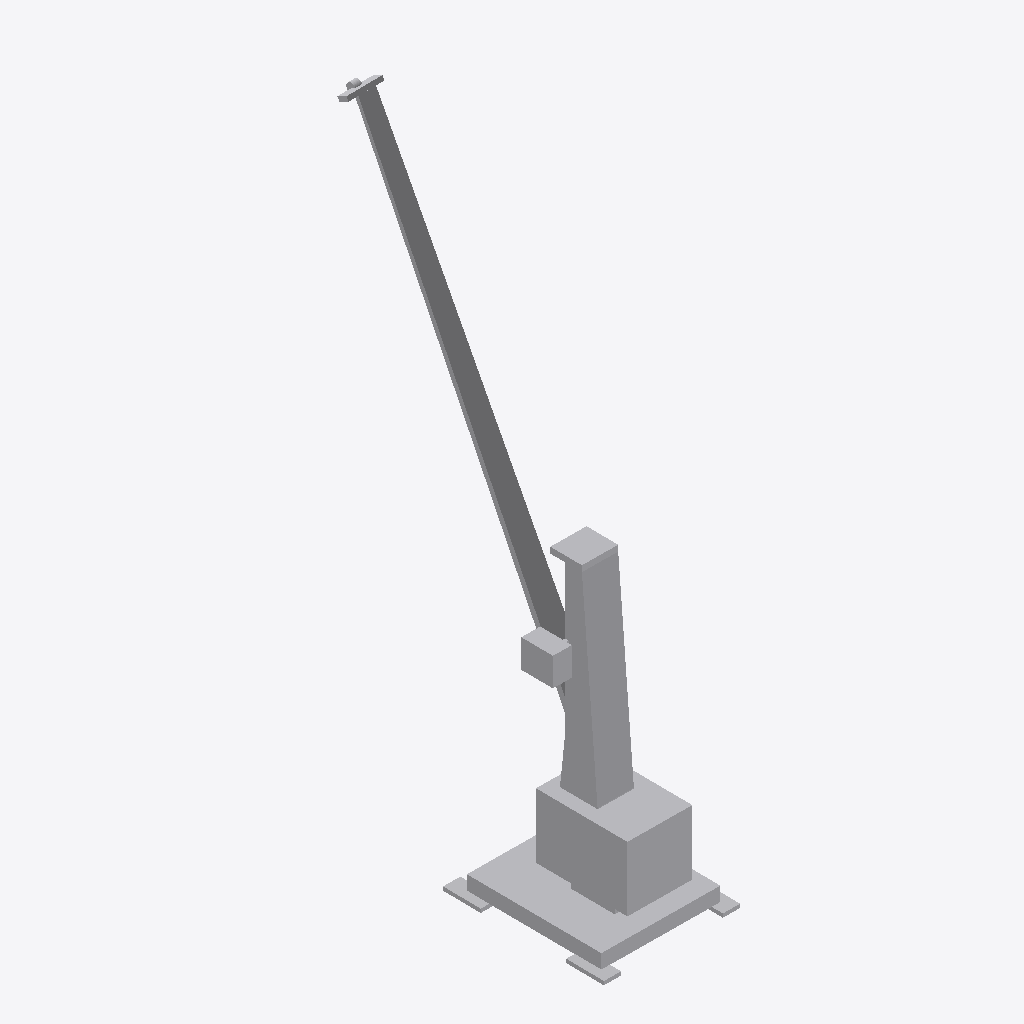
Isometric view of an IFC building model (IFC-SPF (STEP), schema IFC2X3, length unit metre), seen from the south-west, elements coloured by IFC class: 1 other element (light grey).
Extent 14.4 m × 34.1 m × 62.6 m (x, y, z). Elements (1): 1 IfcBuildingElementPart.

HEADER;
FILE_DESCRIPTION(('IFC 2x3 Building Model'),'2;1');
FILE_NAME('','2023-03-16T11:49:58',(''),(''),'','ASIFC - 3.4.0.1268','');
FILE_SCHEMA(('IFC2X3'));
ENDSEC;
DATA;
#7=IFCPROJECT('1SfsRBDRD8LuqycSrqaSna',#6,'PortDeBarcelona','',$,$,$,(#14),#8);
#20=IFCSITE('1kJkq_WOL1F8Ya8hfp5HFP',#6,'PortDeBarcelona',$,$,#21,$,$,.ELEMENT.,(40,1,1,200000),(-105,-16,-58,-800000),0.0,'',$);
#1391=IFCBUILDINGELEMENTPART('2p90E6wvb3wPrsh8$crtXd',#6,'APBCN-LOG-OPR-Grua_Tipo1_LOD1','',$,#1392,#1397,$);
ENDSEC;
